Image classification data set "dataset-augmented" (niklasxiao/DataLabTrash on GitHub). Class labels (7): biological waste, cardboard, glass, metal, paper, plastic, trash.

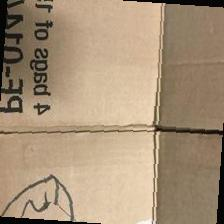
Label: cardboard

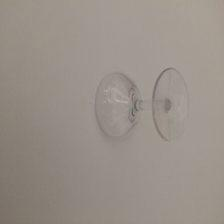
Label: glass

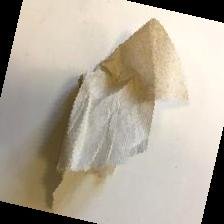
Label: trash

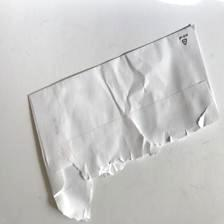
Label: paper

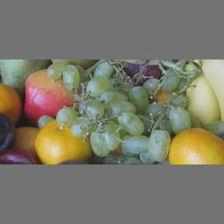
Label: biological waste

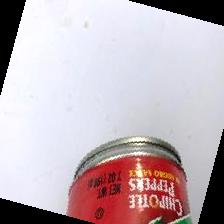
Label: metal
